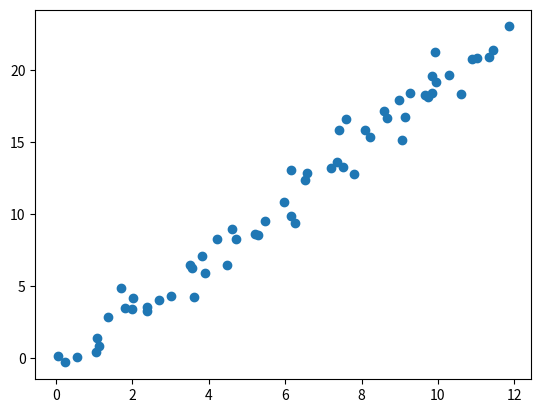

Recreate this plot in Python.
import matplotlib.pyplot as plt
import numpy as np


def generate_data(random=10, time=60):
    rng = np.random.RandomState(random)
    x = 12 * rng.rand(time)
    y = 2 * x - 1 + rng.randn(time)
    return x, y


def main():
    x, y = generate_data()
    plt.scatter(x, y)
    plt.show()


if __name__ == "__main__":
    main()
